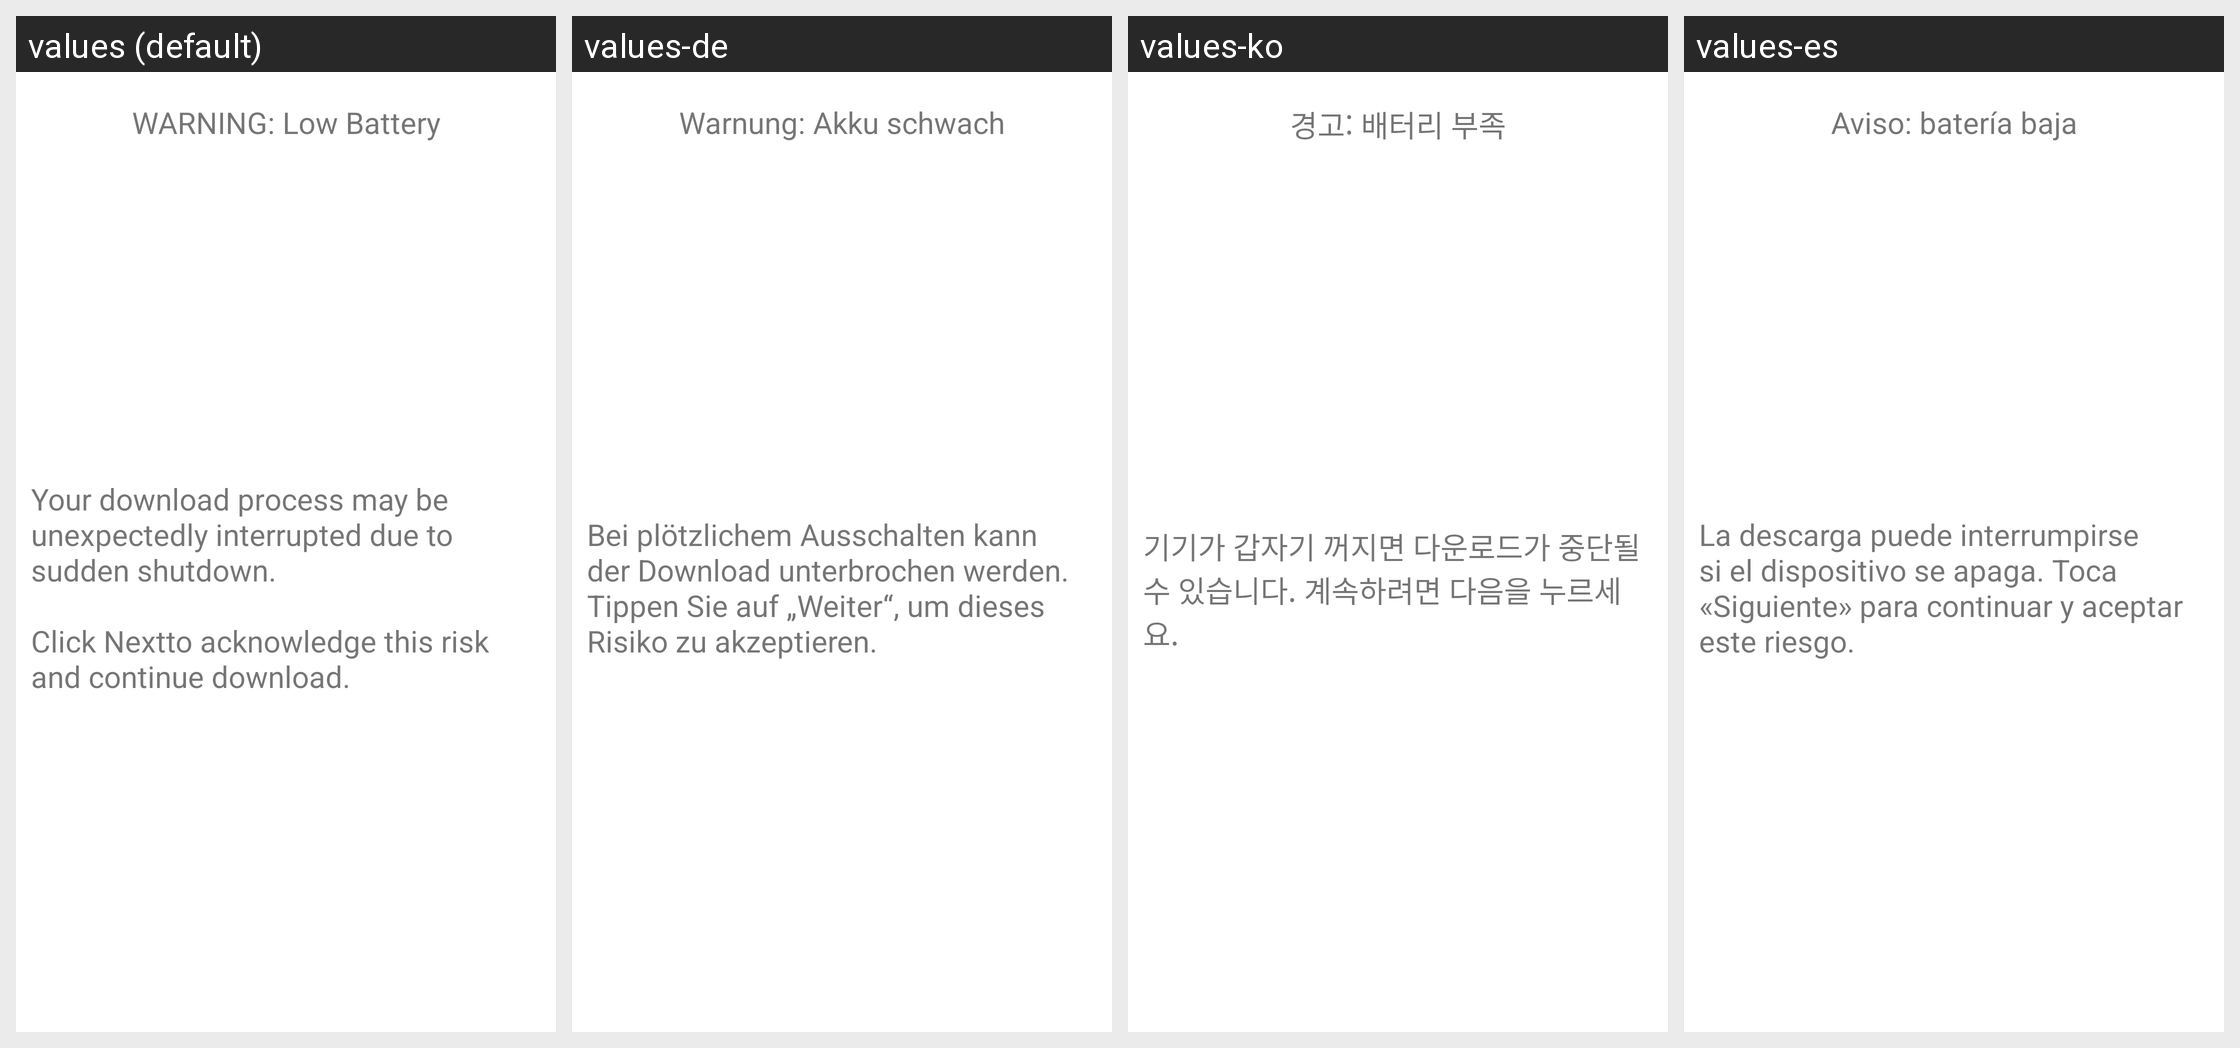

Strings drawn on this Android screen and how each of the app's shown locales translates them:
Android screen res/layout/fragment_download_low_power.xml rendered under 4 locales, left to right: values (default), values-de, values-ko, values-es. Device: Nexus 5 (rendered at 1080×1920; each locale shown at half size, 540×960, under a caption strip naming it); theme Theme.MaterialComponents.DayNight.NoActionBar.
Other locales in the repository, not shown: values-ar, values-fr, values-ja, values-zh-rCN, values-zh-rTW.
Strings drawn on this screen, with the default value and each locale's value (text and hints the layout hard-codes, and strings that could not be matched under every locale, appear in the picture but are not listed):

download_wizard_low_power
  values: WARNING: Low Battery
  values-de: Warnung: Akku schwach
  values-ko: 경고: 배터리 부족
  values-es: Aviso: batería baja

download_wizard_low_power_content
  values: Your download process may be unexpectedly interrupted due to sudden shutdown.
      
      Click Nextto acknowledge this risk and continue download.
  values-de: Bei plötzlichem Ausschalten kann der Download unterbrochen werden. Tippen Sie auf „Weiter“, um dieses Risiko zu akzeptieren.
  values-ko: 기기가 갑자기 꺼지면 다운로드가 중단될 수 있습니다. 계속하려면 다음을 누르세요.
  values-es: La descarga puede interrumpirse si el dispositivo se apaga. Toca «Siguiente» para continuar y aceptar este riesgo.
